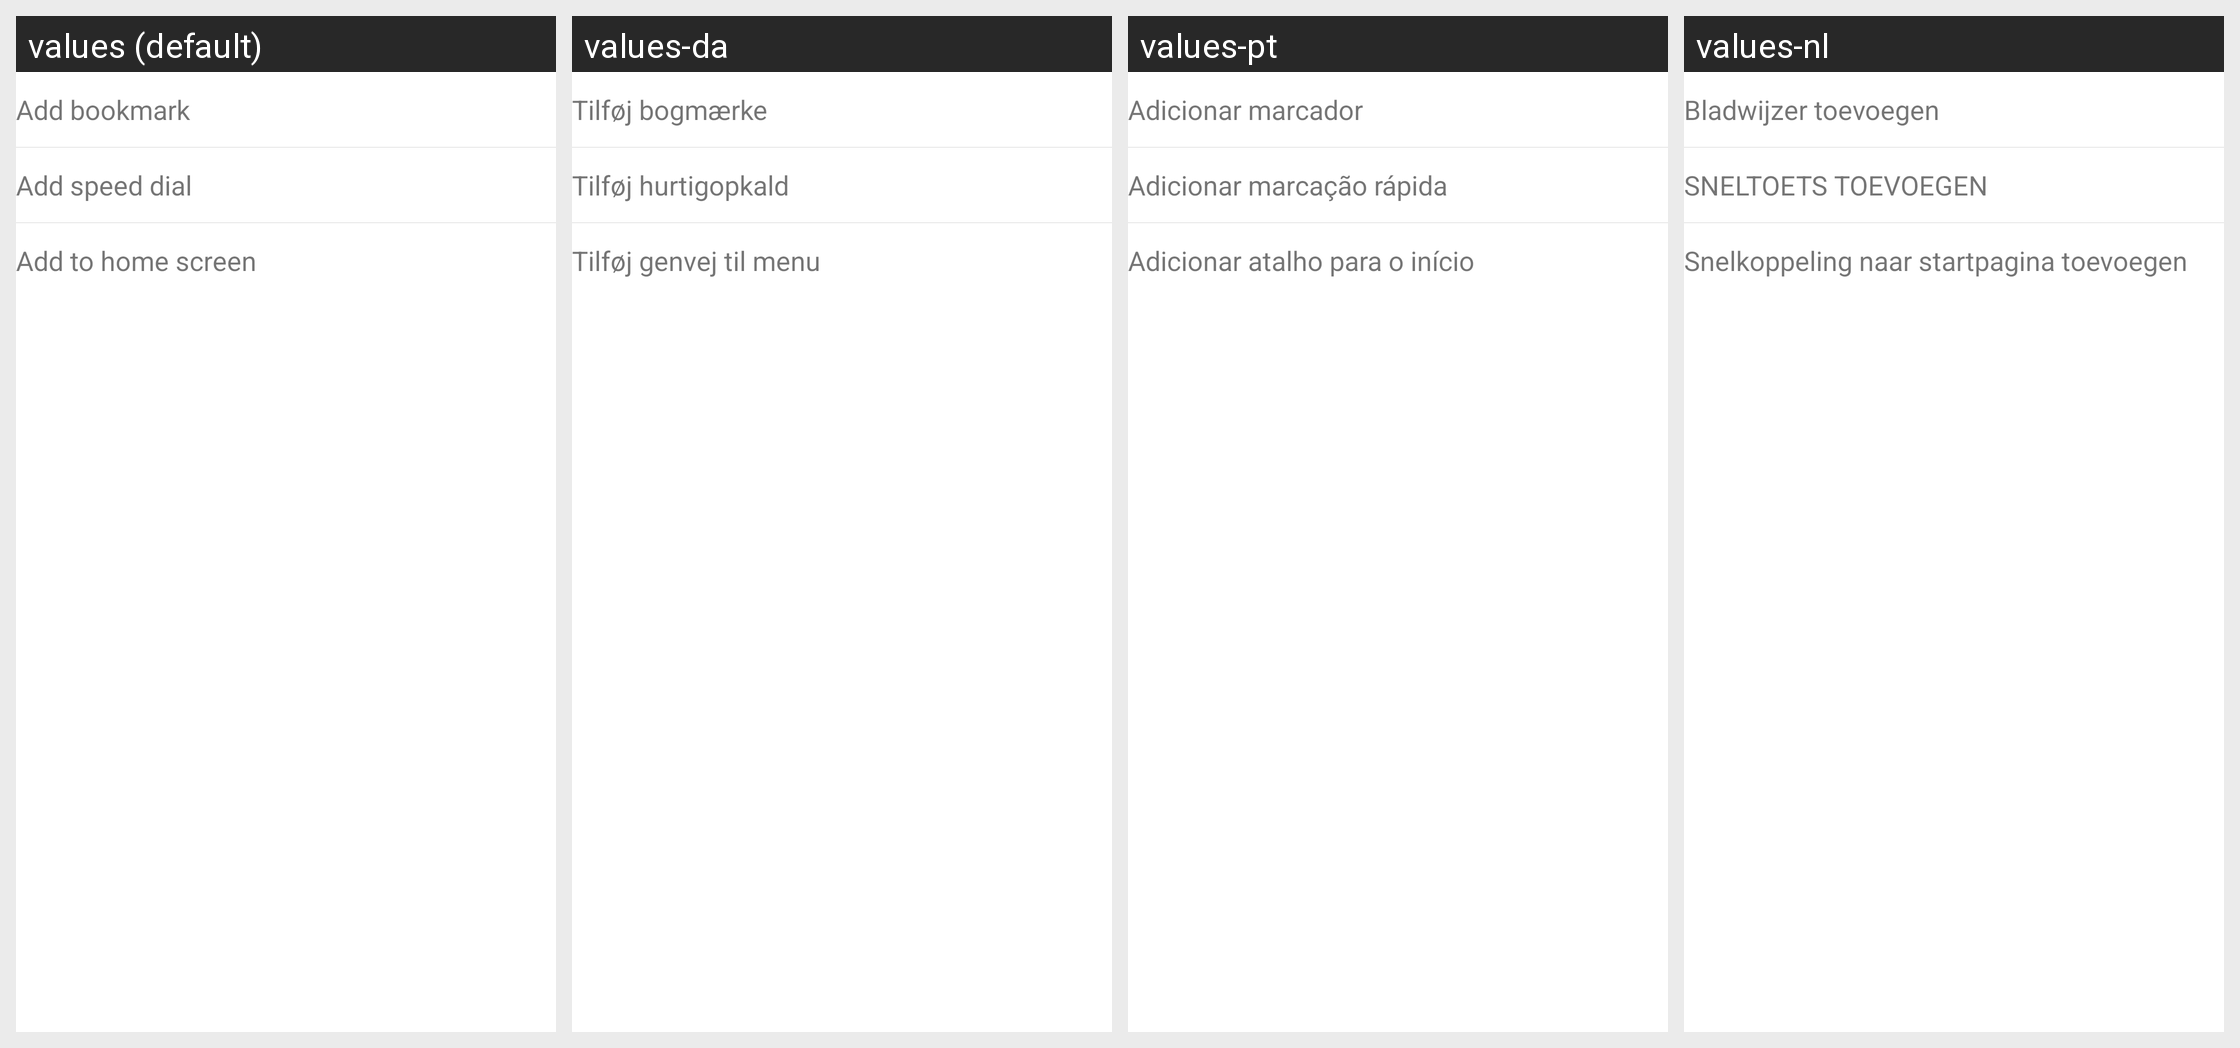

Locale-by-locale string values for the Android screen shown in this grid:
Android screen res/layout/url_options.xml rendered under 4 locales, left to right: values (default), values-da, values-pt, values-nl. Device: Nexus 5 (rendered at 1080×1920; each locale shown at half size, 540×960, under a caption strip naming it); theme Theme.MaterialComponents.DayNight.NoActionBar.
Other locales in the repository, not shown: values-ar, values-cs, values-de, values-el, values-en, values-es, values-fa, values-fr, values-hi, values-hu, values-in, values-it, values-ja, values-ko, values-ms, values-pl, values-ru, values-th, values-tr, values-vi, values-zh, values-zh-rCN, values-zh-rTW.
Strings drawn on this screen, with the default value and each locale's value (text and hints the layout hard-codes, and strings that could not be matched under every locale, appear in the picture but are not listed):

option_add_bookmark
  values: Add bookmark
  values-da: Tilføj bogmærke
  values-pt: Adicionar marcador
  values-nl: Bladwijzer toevoegen

option_add_speeddial
  values: Add speed dial
  values-da: Tilføj hurtigopkald
  values-pt: Adicionar marcação rápida
  values-nl: SNELTOETS TOEVOEGEN

option_pin_to_desktop
  values: Add to home screen
  values-da: Tilføj genvej til menu
  values-pt: Adicionar atalho para o início
  values-nl: Snelkoppeling naar startpagina toevoegen
